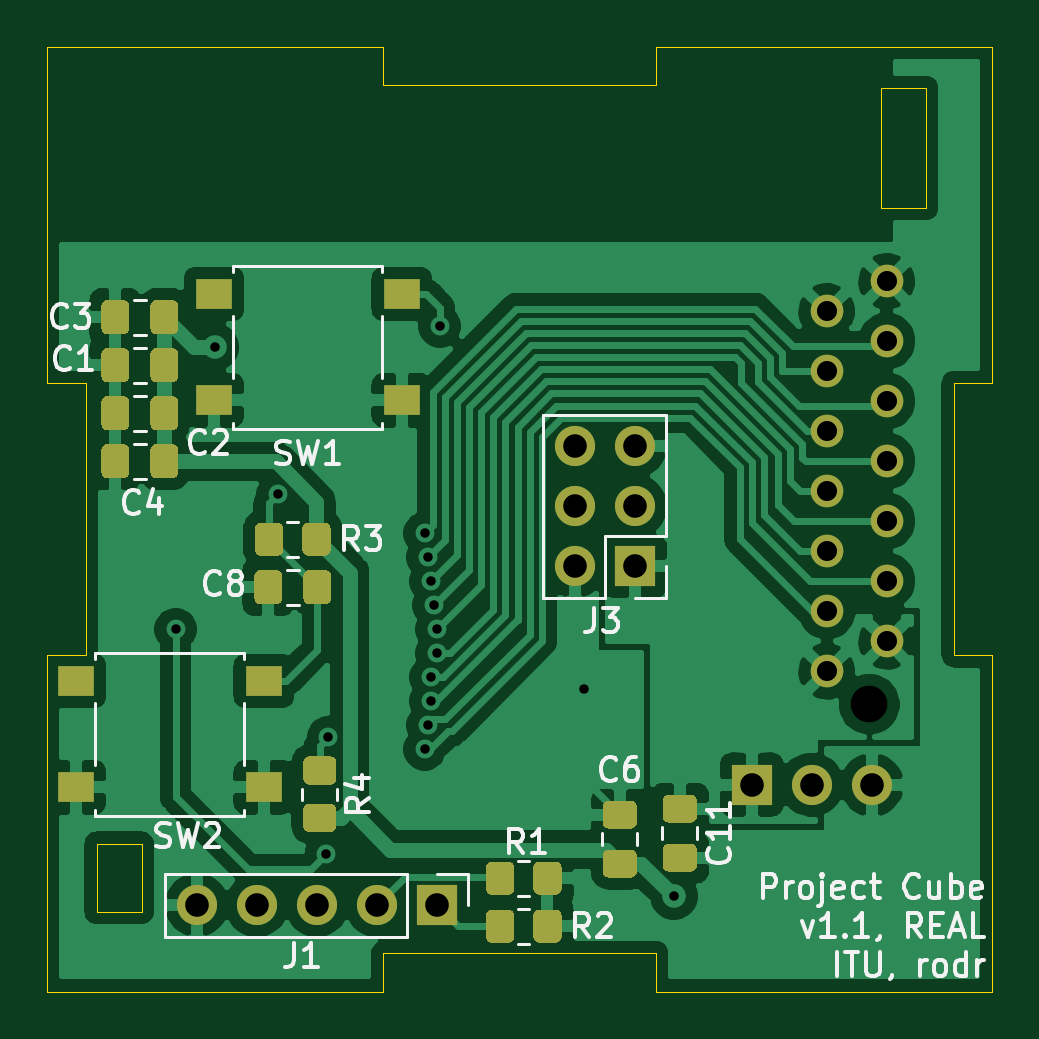
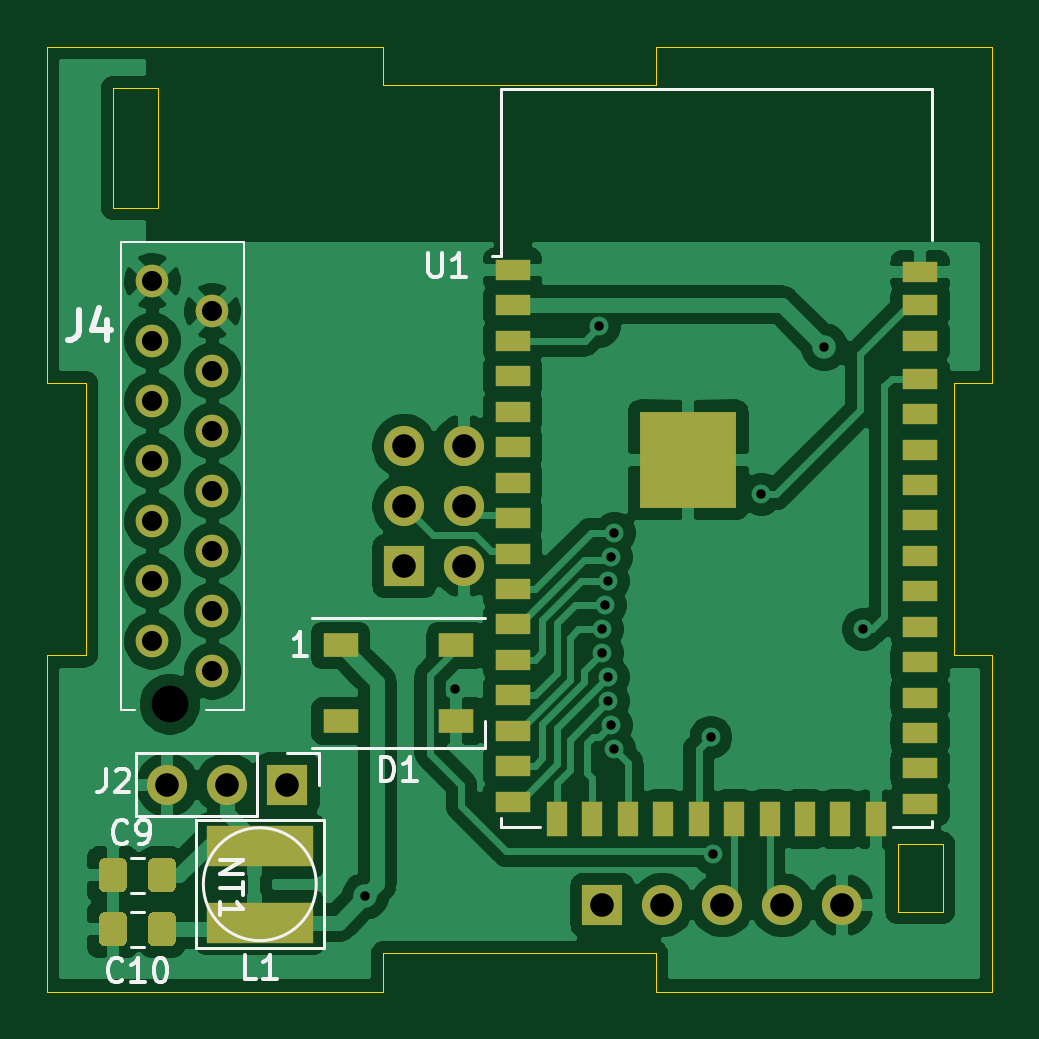
Circuit board: 11 layer files. Board 40.0 x 40.0 mm.
- bottom_copper: 3DESPWrover-B_Cu.gbr (104377 bytes)
- bottom_mask: 3DESPWrover-B_Mask.gbr (4190 bytes)
- paste: 3DESPWrover-B_Paste.gbr (3307 bytes)
- bottom_silk: 3DESPWrover-B_SilkS.gbr (6791 bytes)
- outline: 3DESPWrover-Edge_Cuts.gbr (1894 bytes)
- top_copper: 3DESPWrover-F_Cu.gbr (103256 bytes)
- top_mask: 3DESPWrover-F_Mask.gbr (9240 bytes)
- paste: 3DESPWrover-F_Paste.gbr (8357 bytes)
- top_silk: 3DESPWrover-F_SilkS.gbr (19860 bytes)
- drill: 3DESPWrover-NPTH.drl (304 bytes)
- drill: 3DESPWrover-PTH.drl (1071 bytes)

=== bottom_copper: 3DESPWrover-B_Cu.gbr (104377 bytes, source omitted) ===
=== bottom_mask: 3DESPWrover-B_Mask.gbr ===
%TF.GenerationSoftware,KiCad,Pcbnew,(5.1.10)-1*%
%TF.CreationDate,2022-01-13T15:18:29+01:00*%
%TF.ProjectId,3DESPWrover,33444553-5057-4726-9f76-65722e6b6963,rev?*%
%TF.SameCoordinates,Original*%
%TF.FileFunction,Soldermask,Bot*%
%TF.FilePolarity,Negative*%
%FSLAX46Y46*%
G04 Gerber Fmt 4.6, Leading zero omitted, Abs format (unit mm)*
G04 Created by KiCad (PCBNEW (5.1.10)-1) date 2022-01-13 15:18:29*
%MOMM*%
%LPD*%
G01*
G04 APERTURE LIST*
%ADD10R,4.100000X4.100000*%
%ADD11R,1.500000X0.900000*%
%ADD12R,0.900000X1.500000*%
%ADD13R,1.500000X1.000000*%
%ADD14R,1.700000X1.700000*%
%ADD15O,1.700000X1.700000*%
%ADD16R,4.500000X1.750000*%
%ADD17C,1.381000*%
G04 APERTURE END LIST*
D10*
%TO.C,U1*%
X212772000Y-67512000D03*
D11*
X202957000Y-59572000D03*
X202957000Y-60972000D03*
X202957000Y-62472000D03*
X202957000Y-64072000D03*
D12*
X206332000Y-82722000D03*
X204832000Y-82722000D03*
D11*
X202957000Y-82072000D03*
X202957000Y-80572000D03*
X202957000Y-79072000D03*
X202957000Y-77572000D03*
X202957000Y-76072000D03*
X202957000Y-74572000D03*
X202957000Y-73072000D03*
X202957000Y-71572000D03*
X202957000Y-70072000D03*
X202957000Y-68572000D03*
X202957000Y-67072000D03*
X202957000Y-65572000D03*
X220207000Y-78972000D03*
X220207000Y-77472000D03*
X220207000Y-75972000D03*
X220207000Y-74472000D03*
X220207000Y-72972000D03*
X220207000Y-71472000D03*
X220207000Y-69972000D03*
X220207000Y-68472000D03*
X220207000Y-66972000D03*
X220207000Y-65472000D03*
X220207000Y-63972000D03*
X220207000Y-62472000D03*
X220207000Y-60972000D03*
D12*
X207832000Y-82722000D03*
X209332000Y-82722000D03*
X210832000Y-82722000D03*
X212332000Y-82722000D03*
X213832000Y-82722000D03*
X215332000Y-82722000D03*
X216832000Y-82722000D03*
X218332000Y-82722000D03*
D11*
X220207000Y-81972000D03*
X220207000Y-80472000D03*
X220207000Y-59472000D03*
%TD*%
D13*
%TO.C,D1*%
X222594000Y-78562000D03*
X222594000Y-75362000D03*
X227494000Y-78562000D03*
X227494000Y-75362000D03*
%TD*%
%TO.C,C9*%
G36*
G01*
X236543000Y-85565000D02*
X236543000Y-84615000D01*
G75*
G02*
X236793000Y-84365000I250000J0D01*
G01*
X237468000Y-84365000D01*
G75*
G02*
X237718000Y-84615000I0J-250000D01*
G01*
X237718000Y-85565000D01*
G75*
G02*
X237468000Y-85815000I-250000J0D01*
G01*
X236793000Y-85815000D01*
G75*
G02*
X236543000Y-85565000I0J250000D01*
G01*
G37*
G36*
G01*
X234468000Y-85565000D02*
X234468000Y-84615000D01*
G75*
G02*
X234718000Y-84365000I250000J0D01*
G01*
X235393000Y-84365000D01*
G75*
G02*
X235643000Y-84615000I0J-250000D01*
G01*
X235643000Y-85565000D01*
G75*
G02*
X235393000Y-85815000I-250000J0D01*
G01*
X234718000Y-85815000D01*
G75*
G02*
X234468000Y-85565000I0J250000D01*
G01*
G37*
%TD*%
%TO.C,C10*%
G36*
G01*
X236543000Y-87851000D02*
X236543000Y-86901000D01*
G75*
G02*
X236793000Y-86651000I250000J0D01*
G01*
X237468000Y-86651000D01*
G75*
G02*
X237718000Y-86901000I0J-250000D01*
G01*
X237718000Y-87851000D01*
G75*
G02*
X237468000Y-88101000I-250000J0D01*
G01*
X236793000Y-88101000D01*
G75*
G02*
X236543000Y-87851000I0J250000D01*
G01*
G37*
G36*
G01*
X234468000Y-87851000D02*
X234468000Y-86901000D01*
G75*
G02*
X234718000Y-86651000I250000J0D01*
G01*
X235393000Y-86651000D01*
G75*
G02*
X235643000Y-86901000I0J-250000D01*
G01*
X235643000Y-87851000D01*
G75*
G02*
X235393000Y-88101000I-250000J0D01*
G01*
X234718000Y-88101000D01*
G75*
G02*
X234468000Y-87851000I0J250000D01*
G01*
G37*
%TD*%
D14*
%TO.C,J2*%
X229743000Y-81254600D03*
D15*
X232283000Y-81254600D03*
X234823000Y-81254600D03*
%TD*%
D14*
%TO.C,J1*%
X216408000Y-86360000D03*
D15*
X213868000Y-86360000D03*
X211328000Y-86360000D03*
X208788000Y-86360000D03*
X206248000Y-86360000D03*
%TD*%
D16*
%TO.C,L1*%
X230912000Y-83846000D03*
X230912000Y-87096000D03*
%TD*%
D14*
%TO.C,J3*%
X224790000Y-72009000D03*
D15*
X222250000Y-72009000D03*
X224790000Y-69469000D03*
X222250000Y-69469000D03*
X224790000Y-66929000D03*
X222250000Y-66929000D03*
%TD*%
D17*
%TO.C,J4*%
X232918000Y-76454000D03*
X235458000Y-75184000D03*
X232918000Y-73914000D03*
X235458000Y-72644000D03*
X232918000Y-71374000D03*
X235458000Y-70104000D03*
X232918000Y-68834000D03*
X235458000Y-67564000D03*
X232918000Y-66294000D03*
X235458000Y-65024000D03*
X232918000Y-63754000D03*
X235458000Y-62484000D03*
X232918000Y-61214000D03*
X235458000Y-59944000D03*
%TD*%
M02*

=== paste: 3DESPWrover-B_Paste.gbr ===
%TF.GenerationSoftware,KiCad,Pcbnew,(5.1.10)-1*%
%TF.CreationDate,2022-01-13T15:18:29+01:00*%
%TF.ProjectId,3DESPWrover,33444553-5057-4726-9f76-65722e6b6963,rev?*%
%TF.SameCoordinates,Original*%
%TF.FileFunction,Paste,Bot*%
%TF.FilePolarity,Positive*%
%FSLAX46Y46*%
G04 Gerber Fmt 4.6, Leading zero omitted, Abs format (unit mm)*
G04 Created by KiCad (PCBNEW (5.1.10)-1) date 2022-01-13 15:18:29*
%MOMM*%
%LPD*%
G01*
G04 APERTURE LIST*
%ADD10R,4.100000X4.100000*%
%ADD11R,1.500000X0.900000*%
%ADD12R,0.900000X1.500000*%
%ADD13R,1.500000X1.000000*%
%ADD14R,4.500000X1.750000*%
G04 APERTURE END LIST*
D10*
%TO.C,U1*%
X212772000Y-67512000D03*
D11*
X202957000Y-59572000D03*
X202957000Y-60972000D03*
X202957000Y-62472000D03*
X202957000Y-64072000D03*
D12*
X206332000Y-82722000D03*
X204832000Y-82722000D03*
D11*
X202957000Y-82072000D03*
X202957000Y-80572000D03*
X202957000Y-79072000D03*
X202957000Y-77572000D03*
X202957000Y-76072000D03*
X202957000Y-74572000D03*
X202957000Y-73072000D03*
X202957000Y-71572000D03*
X202957000Y-70072000D03*
X202957000Y-68572000D03*
X202957000Y-67072000D03*
X202957000Y-65572000D03*
X220207000Y-78972000D03*
X220207000Y-77472000D03*
X220207000Y-75972000D03*
X220207000Y-74472000D03*
X220207000Y-72972000D03*
X220207000Y-71472000D03*
X220207000Y-69972000D03*
X220207000Y-68472000D03*
X220207000Y-66972000D03*
X220207000Y-65472000D03*
X220207000Y-63972000D03*
X220207000Y-62472000D03*
X220207000Y-60972000D03*
D12*
X207832000Y-82722000D03*
X209332000Y-82722000D03*
X210832000Y-82722000D03*
X212332000Y-82722000D03*
X213832000Y-82722000D03*
X215332000Y-82722000D03*
X216832000Y-82722000D03*
X218332000Y-82722000D03*
D11*
X220207000Y-81972000D03*
X220207000Y-80472000D03*
X220207000Y-59472000D03*
%TD*%
D13*
%TO.C,D1*%
X222594000Y-78562000D03*
X222594000Y-75362000D03*
X227494000Y-78562000D03*
X227494000Y-75362000D03*
%TD*%
%TO.C,C9*%
G36*
G01*
X236543000Y-85565000D02*
X236543000Y-84615000D01*
G75*
G02*
X236793000Y-84365000I250000J0D01*
G01*
X237468000Y-84365000D01*
G75*
G02*
X237718000Y-84615000I0J-250000D01*
G01*
X237718000Y-85565000D01*
G75*
G02*
X237468000Y-85815000I-250000J0D01*
G01*
X236793000Y-85815000D01*
G75*
G02*
X236543000Y-85565000I0J250000D01*
G01*
G37*
G36*
G01*
X234468000Y-85565000D02*
X234468000Y-84615000D01*
G75*
G02*
X234718000Y-84365000I250000J0D01*
G01*
X235393000Y-84365000D01*
G75*
G02*
X235643000Y-84615000I0J-250000D01*
G01*
X235643000Y-85565000D01*
G75*
G02*
X235393000Y-85815000I-250000J0D01*
G01*
X234718000Y-85815000D01*
G75*
G02*
X234468000Y-85565000I0J250000D01*
G01*
G37*
%TD*%
%TO.C,C10*%
G36*
G01*
X236543000Y-87851000D02*
X236543000Y-86901000D01*
G75*
G02*
X236793000Y-86651000I250000J0D01*
G01*
X237468000Y-86651000D01*
G75*
G02*
X237718000Y-86901000I0J-250000D01*
G01*
X237718000Y-87851000D01*
G75*
G02*
X237468000Y-88101000I-250000J0D01*
G01*
X236793000Y-88101000D01*
G75*
G02*
X236543000Y-87851000I0J250000D01*
G01*
G37*
G36*
G01*
X234468000Y-87851000D02*
X234468000Y-86901000D01*
G75*
G02*
X234718000Y-86651000I250000J0D01*
G01*
X235393000Y-86651000D01*
G75*
G02*
X235643000Y-86901000I0J-250000D01*
G01*
X235643000Y-87851000D01*
G75*
G02*
X235393000Y-88101000I-250000J0D01*
G01*
X234718000Y-88101000D01*
G75*
G02*
X234468000Y-87851000I0J250000D01*
G01*
G37*
%TD*%
D14*
%TO.C,L1*%
X230912000Y-83846000D03*
X230912000Y-87096000D03*
%TD*%
M02*

=== bottom_silk: 3DESPWrover-B_SilkS.gbr ===
%TF.GenerationSoftware,KiCad,Pcbnew,(5.1.10)-1*%
%TF.CreationDate,2022-01-13T15:18:29+01:00*%
%TF.ProjectId,3DESPWrover,33444553-5057-4726-9f76-65722e6b6963,rev?*%
%TF.SameCoordinates,Original*%
%TF.FileFunction,Legend,Bot*%
%TF.FilePolarity,Positive*%
%FSLAX46Y46*%
G04 Gerber Fmt 4.6, Leading zero omitted, Abs format (unit mm)*
G04 Created by KiCad (PCBNEW (5.1.10)-1) date 2022-01-13 15:18:29*
%MOMM*%
%LPD*%
G01*
G04 APERTURE LIST*
%ADD10C,0.120000*%
%ADD11C,0.100000*%
%ADD12C,0.150000*%
%ADD13C,0.254000*%
G04 APERTURE END LIST*
D10*
%TO.C,U1*%
X220692000Y-58877000D02*
X221082000Y-58877000D01*
X202452000Y-58217000D02*
X202452000Y-51797000D01*
X220692000Y-58877000D02*
X220707000Y-51797000D01*
X220707000Y-51797000D02*
X202452000Y-51797000D01*
X202462000Y-82787000D02*
X202462000Y-83047000D01*
X202462000Y-83047000D02*
X204122000Y-83047000D01*
X220702000Y-82687000D02*
X220702000Y-83047000D01*
X220702000Y-83047000D02*
X219042000Y-83047000D01*
%TO.C,D1*%
X221394000Y-79712000D02*
X221394000Y-78562000D01*
X228694000Y-79712000D02*
X221394000Y-79712000D01*
X228694000Y-74212000D02*
X221394000Y-74212000D01*
%TO.C,C9*%
X235831748Y-85825000D02*
X236354252Y-85825000D01*
X235831748Y-84355000D02*
X236354252Y-84355000D01*
%TO.C,C10*%
X235831748Y-88111000D02*
X236354252Y-88111000D01*
X235831748Y-86641000D02*
X236354252Y-86641000D01*
%TO.C,J2*%
X228413000Y-79924600D02*
X228413000Y-81254600D01*
X229743000Y-79924600D02*
X228413000Y-79924600D01*
X231013000Y-79924600D02*
X231013000Y-82584600D01*
X231013000Y-82584600D02*
X236153000Y-82584600D01*
X231013000Y-79924600D02*
X236153000Y-79924600D01*
X236153000Y-79924600D02*
X236153000Y-82584600D01*
%TO.C,L1*%
X233612000Y-88171000D02*
X228212000Y-88171000D01*
X233302334Y-85471000D02*
G75*
G03*
X233302334Y-85471000I-2390334J0D01*
G01*
X228212000Y-88171000D02*
X228212000Y-82771000D01*
X228212000Y-82771000D02*
X233612000Y-82771000D01*
X233612000Y-82771000D02*
X233612000Y-88171000D01*
D11*
%TO.C,J4*%
X233188000Y-78099000D02*
X231588000Y-78099000D01*
X231588000Y-78099000D02*
X231588000Y-58299000D01*
X231588000Y-58299000D02*
X236788000Y-58299000D01*
X236788000Y-58299000D02*
X236788000Y-78099000D01*
X236788000Y-78099000D02*
X236188000Y-78099000D01*
%TO.C,U1*%
D12*
X223773904Y-58761380D02*
X223773904Y-59570904D01*
X223726285Y-59666142D01*
X223678666Y-59713761D01*
X223583428Y-59761380D01*
X223392952Y-59761380D01*
X223297714Y-59713761D01*
X223250095Y-59666142D01*
X223202476Y-59570904D01*
X223202476Y-58761380D01*
X222202476Y-59761380D02*
X222773904Y-59761380D01*
X222488190Y-59761380D02*
X222488190Y-58761380D01*
X222583428Y-58904238D01*
X222678666Y-58999476D01*
X222773904Y-59047095D01*
%TO.C,D1*%
X225782095Y-81097380D02*
X225782095Y-80097380D01*
X225544000Y-80097380D01*
X225401142Y-80145000D01*
X225305904Y-80240238D01*
X225258285Y-80335476D01*
X225210666Y-80525952D01*
X225210666Y-80668809D01*
X225258285Y-80859285D01*
X225305904Y-80954523D01*
X225401142Y-81049761D01*
X225544000Y-81097380D01*
X225782095Y-81097380D01*
X224258285Y-81097380D02*
X224829714Y-81097380D01*
X224544000Y-81097380D02*
X224544000Y-80097380D01*
X224639238Y-80240238D01*
X224734476Y-80335476D01*
X224829714Y-80383095D01*
X228908285Y-75814380D02*
X229479714Y-75814380D01*
X229194000Y-75814380D02*
X229194000Y-74814380D01*
X229289238Y-74957238D01*
X229384476Y-75052476D01*
X229479714Y-75100095D01*
%TO.C,C9*%
X236513666Y-83669142D02*
X236561285Y-83716761D01*
X236704142Y-83764380D01*
X236799380Y-83764380D01*
X236942238Y-83716761D01*
X237037476Y-83621523D01*
X237085095Y-83526285D01*
X237132714Y-83335809D01*
X237132714Y-83192952D01*
X237085095Y-83002476D01*
X237037476Y-82907238D01*
X236942238Y-82812000D01*
X236799380Y-82764380D01*
X236704142Y-82764380D01*
X236561285Y-82812000D01*
X236513666Y-82859619D01*
X236037476Y-83764380D02*
X235847000Y-83764380D01*
X235751761Y-83716761D01*
X235704142Y-83669142D01*
X235608904Y-83526285D01*
X235561285Y-83335809D01*
X235561285Y-82954857D01*
X235608904Y-82859619D01*
X235656523Y-82812000D01*
X235751761Y-82764380D01*
X235942238Y-82764380D01*
X236037476Y-82812000D01*
X236085095Y-82859619D01*
X236132714Y-82954857D01*
X236132714Y-83192952D01*
X236085095Y-83288190D01*
X236037476Y-83335809D01*
X235942238Y-83383428D01*
X235751761Y-83383428D01*
X235656523Y-83335809D01*
X235608904Y-83288190D01*
X235561285Y-83192952D01*
%TO.C,C10*%
X236735857Y-89511142D02*
X236783476Y-89558761D01*
X236926333Y-89606380D01*
X237021571Y-89606380D01*
X237164428Y-89558761D01*
X237259666Y-89463523D01*
X237307285Y-89368285D01*
X237354904Y-89177809D01*
X237354904Y-89034952D01*
X237307285Y-88844476D01*
X237259666Y-88749238D01*
X237164428Y-88654000D01*
X237021571Y-88606380D01*
X236926333Y-88606380D01*
X236783476Y-88654000D01*
X236735857Y-88701619D01*
X235783476Y-89606380D02*
X236354904Y-89606380D01*
X236069190Y-89606380D02*
X236069190Y-88606380D01*
X236164428Y-88749238D01*
X236259666Y-88844476D01*
X236354904Y-88892095D01*
X235164428Y-88606380D02*
X235069190Y-88606380D01*
X234973952Y-88654000D01*
X234926333Y-88701619D01*
X234878714Y-88796857D01*
X234831095Y-88987333D01*
X234831095Y-89225428D01*
X234878714Y-89415904D01*
X234926333Y-89511142D01*
X234973952Y-89558761D01*
X235069190Y-89606380D01*
X235164428Y-89606380D01*
X235259666Y-89558761D01*
X235307285Y-89511142D01*
X235354904Y-89415904D01*
X235402523Y-89225428D01*
X235402523Y-88987333D01*
X235354904Y-88796857D01*
X235307285Y-88701619D01*
X235259666Y-88654000D01*
X235164428Y-88606380D01*
%TO.C,J2*%
X237442333Y-80579980D02*
X237442333Y-81294266D01*
X237489952Y-81437123D01*
X237585190Y-81532361D01*
X237728047Y-81579980D01*
X237823285Y-81579980D01*
X237013761Y-80675219D02*
X236966142Y-80627600D01*
X236870904Y-80579980D01*
X236632809Y-80579980D01*
X236537571Y-80627600D01*
X236489952Y-80675219D01*
X236442333Y-80770457D01*
X236442333Y-80865695D01*
X236489952Y-81008552D01*
X237061380Y-81579980D01*
X236442333Y-81579980D01*
%TO.C,L1*%
X231052666Y-89479380D02*
X231528857Y-89479380D01*
X231528857Y-88479380D01*
X230195523Y-89479380D02*
X230766952Y-89479380D01*
X230481238Y-89479380D02*
X230481238Y-88479380D01*
X230576476Y-88622238D01*
X230671714Y-88717476D01*
X230766952Y-88765095D01*
%TO.C,J4*%
D13*
X238548333Y-61153523D02*
X238548333Y-62060666D01*
X238608809Y-62242095D01*
X238729761Y-62363047D01*
X238911190Y-62423523D01*
X239032142Y-62423523D01*
X237399285Y-61576857D02*
X237399285Y-62423523D01*
X237701666Y-61093047D02*
X238004047Y-62000190D01*
X237217857Y-62000190D01*
%TO.C,NT1*%
D12*
X232608380Y-84455142D02*
X231608380Y-84455142D01*
X232608380Y-85026571D01*
X231608380Y-85026571D01*
X231608380Y-85359904D02*
X231608380Y-85931333D01*
X232608380Y-85645619D02*
X231608380Y-85645619D01*
X232608380Y-86788476D02*
X232608380Y-86217047D01*
X232608380Y-86502761D02*
X231608380Y-86502761D01*
X231751238Y-86407523D01*
X231846476Y-86312285D01*
X231894095Y-86217047D01*
%TD*%
M02*

=== outline: 3DESPWrover-Edge_Cuts.gbr ===
%TF.GenerationSoftware,KiCad,Pcbnew,(5.1.10)-1*%
%TF.CreationDate,2022-01-13T15:18:29+01:00*%
%TF.ProjectId,3DESPWrover,33444553-5057-4726-9f76-65722e6b6963,rev?*%
%TF.SameCoordinates,Original*%
%TF.FileFunction,Profile,NP*%
%FSLAX46Y46*%
G04 Gerber Fmt 4.6, Leading zero omitted, Abs format (unit mm)*
G04 Created by KiCad (PCBNEW (5.1.10)-1) date 2022-01-13 15:18:29*
%MOMM*%
%LPD*%
G01*
G04 APERTURE LIST*
%TA.AperFunction,Profile*%
%ADD10C,0.020000*%
%TD*%
G04 APERTURE END LIST*
D10*
X203911200Y-86651800D02*
X203911200Y-83751800D01*
X202006200Y-86651800D02*
X203911200Y-86651800D01*
X202006200Y-83751800D02*
X202006200Y-86651800D01*
X202006200Y-83751800D02*
X203911200Y-83751800D01*
X235204000Y-51765200D02*
X235204000Y-56845200D01*
X237109000Y-56845200D02*
X235204000Y-56845200D01*
X237109000Y-51765200D02*
X237109000Y-56845200D01*
X235204000Y-51765200D02*
X237109000Y-51765200D01*
X225679000Y-88392000D02*
X225679000Y-90017000D01*
X238289714Y-75781290D02*
X238289714Y-64252715D01*
X214150426Y-90017000D02*
X214150426Y-88392000D01*
X239914714Y-90017000D02*
X239914714Y-75781280D01*
X225679000Y-90017000D02*
X239914714Y-90017000D01*
X238289714Y-64252715D02*
X239914714Y-64252715D01*
X239914714Y-50017001D02*
X225679000Y-50017001D01*
X225679000Y-50017001D02*
X225679003Y-51642001D01*
X201539715Y-64252711D02*
X201539715Y-75781286D01*
X239914714Y-64252715D02*
X239914714Y-50017001D01*
X199914715Y-75781286D02*
X199914715Y-90017000D01*
X199914715Y-90017000D02*
X214150426Y-90017000D01*
X214150426Y-88392000D02*
X225679000Y-88392000D01*
X199914715Y-64252715D02*
X201539715Y-64252711D01*
X214150429Y-51642001D02*
X214150426Y-50017001D01*
X214150426Y-50017001D02*
X199914715Y-50017001D01*
X199914715Y-50017001D02*
X199914715Y-64252715D01*
X239914714Y-75781280D02*
X238289714Y-75781290D01*
X201539715Y-75781286D02*
X199914715Y-75781286D01*
X225679003Y-51642001D02*
X214150429Y-51642001D01*
M02*

=== top_copper: 3DESPWrover-F_Cu.gbr (103256 bytes, source omitted) ===
=== top_mask: 3DESPWrover-F_Mask.gbr (9240 bytes, source omitted) ===
=== paste: 3DESPWrover-F_Paste.gbr (8357 bytes, source omitted) ===
=== top_silk: 3DESPWrover-F_SilkS.gbr (19860 bytes, source omitted) ===
=== drill: 3DESPWrover-NPTH.drl ===
M48
; DRILL file {KiCad (5.1.10)-1} date 01/13/22 15:18:31
; FORMAT={-:-/ absolute / metric / decimal}
; #@! TF.CreationDate,2022-01-13T15:18:31+01:00
; #@! TF.GenerationSoftware,Kicad,Pcbnew,(5.1.10)-1
; #@! TF.FileFunction,NonPlated,1,2,NPTH
FMAT,2
METRIC
T1C1.550
%
G90
G05
T1
X234.718Y-77.854
T0
M30

=== drill: 3DESPWrover-PTH.drl ===
M48
; DRILL file {KiCad (5.1.10)-1} date 01/13/22 15:18:31
; FORMAT={-:-/ absolute / metric / decimal}
; #@! TF.CreationDate,2022-01-13T15:18:31+01:00
; #@! TF.GenerationSoftware,Kicad,Pcbnew,(5.1.10)-1
; #@! TF.FileFunction,Plated,1,2,PTH
FMAT,2
METRIC
T1C0.400
T2C0.850
T3C1.000
%
G90
G05
T1
X205.359Y-74.676
X207.01Y-62.738
X209.677Y-68.961
X211.709Y-84.201
X211.812Y-79.248
X215.9Y-70.612
X215.9Y-79.756
X216.027Y-71.628
X216.027Y-78.74
X216.154Y-72.644
X216.154Y-76.708
X216.154Y-77.724
X216.281Y-73.66
X216.408Y-74.676
X216.408Y-75.692
X216.535Y-61.849
X222.631Y-77.216
X226.441Y-85.979
T2
X232.918Y-61.214
X232.918Y-63.754
X232.918Y-66.294
X232.918Y-68.834
X232.918Y-71.374
X232.918Y-73.914
X232.918Y-76.454
X235.458Y-59.944
X235.458Y-62.484
X235.458Y-65.024
X235.458Y-67.564
X235.458Y-70.104
X235.458Y-72.644
X235.458Y-75.184
T3
X206.248Y-86.36
X208.788Y-86.36
X211.328Y-86.36
X213.868Y-86.36
X216.408Y-86.36
X222.25Y-66.929
X222.25Y-69.469
X222.25Y-72.009
X224.79Y-66.929
X224.79Y-69.469
X224.79Y-72.009
X229.743Y-81.255
X232.283Y-81.255
X234.823Y-81.255
T0
M30

